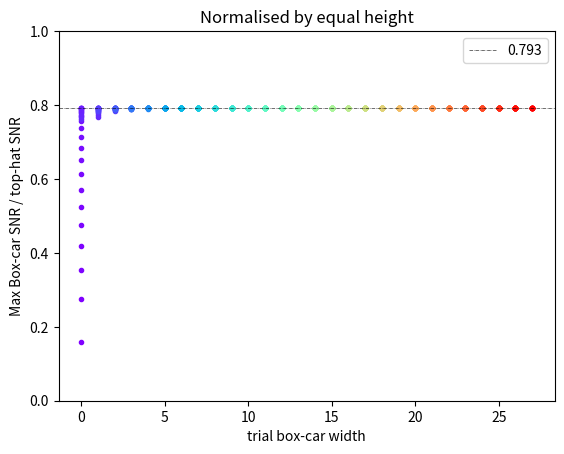
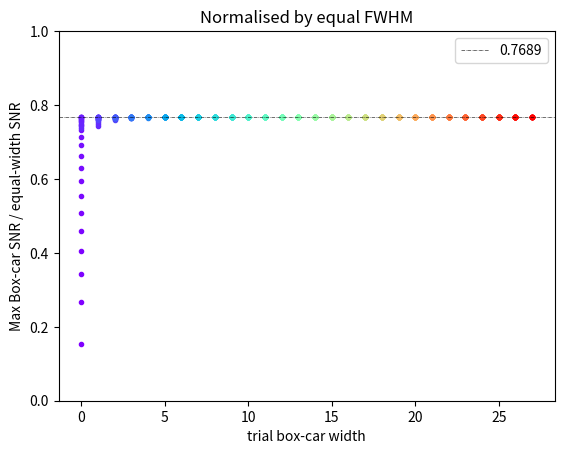
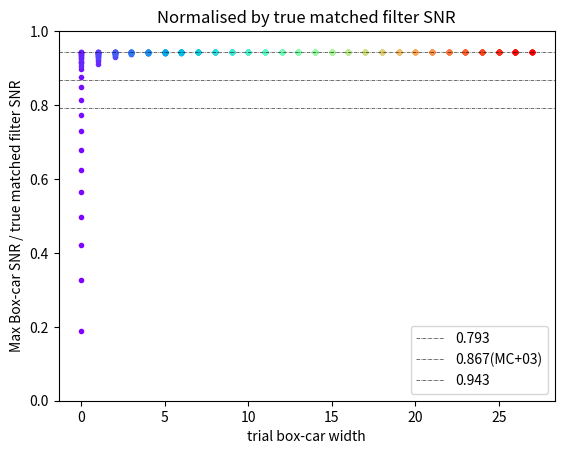

Write the Python code that produced these figures, in order.
#!/home/<user>/miniconda2/bin/python

import numpy as np
import matplotlib.pyplot as plt
from scipy.special import erf

tsamp = 1 #seconds
rms_noise = 1.0

#No. of box-car trials 
N_bc_trials = 100

#Defining an array of all box-car trials
#Smallest box-car is 1 sample wide
#Largest box-car is N_bc_trials samples wide
#i.e. each box-car trial is one sample wider than the previous
bc_trials = np.arange(tsamp, N_bc_trials * tsamp, tsamp)


#Let us take our signal to be the normal function
#f(x) = 1 / sqrt(2 pi sigma**2) * exp ( - x**2 / (2 sigma**2) ) 


#The area under the f(x) within w samples from center is given by the erf
def area_under_w_samples(w, sigma, Tot_area):
  return erf(w / (2. * 2**0.5 * sigma) ) * Tot_area

def trial_snr(w, sigma, Total_area):
  numerator = area_under_w_samples(w, sigma, Total_area)
  denominator = w**0.5 * rms_noise 
  trial_snr = numerator / denominator
  return trial_snr

def top_hat_snr(Total_area, sigma):
  height = Total_area / np.sqrt(2 * np.pi * sigma**2 )
  width = Total_area / height
  top_hat_snr = Total_area / width **0.5 / rms_noise
  return top_hat_snr

def equal_width_snr(Total_area, sigma):
  fwhm = 2*sigma *np.sqrt(2*np.log(2))
  eq_w_snr = Total_area / fwhm**0.5 / rms_noise
  return eq_w_snr

def true_matched_filter_snr(Total_area, sigma):
  #VG:Adding the case where I normalise by the true matched-filter SNR for a gaussian
  return np.sqrt(Total_area**2 / (2 * np.pi**0.5 * sigma) ) / rms_noise

fig2 = plt.figure()
fig3 = plt.figure()
fig4 = plt.figure() #VG:Adding the case where I normalise by the true matched-filter SNR for a gaussian

ax2 = fig2.add_subplot(111)
ax3 = fig3.add_subplot(111)
ax4 = fig4.add_subplot(111) #VG:Adding the case where I normalise by the true matched-filter SNR for a gaussian

max_w = tsamp * 10
widths = np.arange(tsamp/100., max_w, tsamp/50.)
#widths = np.array([20]) / (8*np.log(2))


loc1, loc2, loc3 = [], [], []
pval1, pval2, pval3 = [], [], []
for xx, width in enumerate(widths):
  norm_snr1 = trial_snr(bc_trials, sigma=width, Total_area=1.)/top_hat_snr(Total_area=1., sigma=width)
  norm_snr2 = trial_snr(bc_trials, sigma=width, Total_area=1.)/equal_width_snr(Total_area=1., sigma=width)
  norm_snr3 = trial_snr(bc_trials, sigma=width, Total_area=1.)/true_matched_filter_snr(Total_area=1., sigma=width)

  xx1 = np.argmax(norm_snr1)
  yy1 = norm_snr1[xx1]

  xx2 = np.argmax(norm_snr2)
  yy2 = norm_snr2[xx2]

  xx3 = np.argmax(norm_snr3)
  yy3 = norm_snr3[xx3]

  ax2.plot(xx1, yy1, '.', color=plt.cm.rainbow(width/max_w))
  ax3.plot(xx2, yy2, '.', color=plt.cm.rainbow(width/max_w))
  ax4.plot(xx3, yy3, '.', color=plt.cm.rainbow(width/max_w))

ax2.axhline(0.793345, ls='-.', c='k', lw = 0.4, label="0.793")
ax3.axhline(0.7689, ls='-.', c='k', lw = 0.4, label="0.7689")
ax2.legend()
ax3.legend()
ax2.set_xlabel("trial box-car width")
ax2.set_ylabel("Max Box-car SNR / top-hat SNR")
ax3.set_ylabel("Max Box-car SNR / equal-width SNR")
ax3.set_xlabel("trial box-car width")

ax4.set_xlabel("trial box-car width")
ax4.set_ylabel("Max Box-car SNR / true matched filter SNR")
ax4.axhline(0.793345, ls='-.', c='k', lw=0.4, label="0.793")
ax4.axhline(0.86757815, ls='-.', c='k', lw=0.4, label="0.867(MC+03)")
ax4.axhline(0.94345158, ls='-.', c='k', lw=0.4, label="0.943")
ax4.legend()

ax4.set_title("Normalised by true matched filter SNR")

ax2.set_title("Normalised by equal height")
ax3.set_title("Normalised by equal FWHM")

ax2.set_ylim(0, 1)
ax3.set_ylim(0, 1)
ax4.set_ylim(0, 1)
plt.show()
#fig1.show()
#fig2.show()

